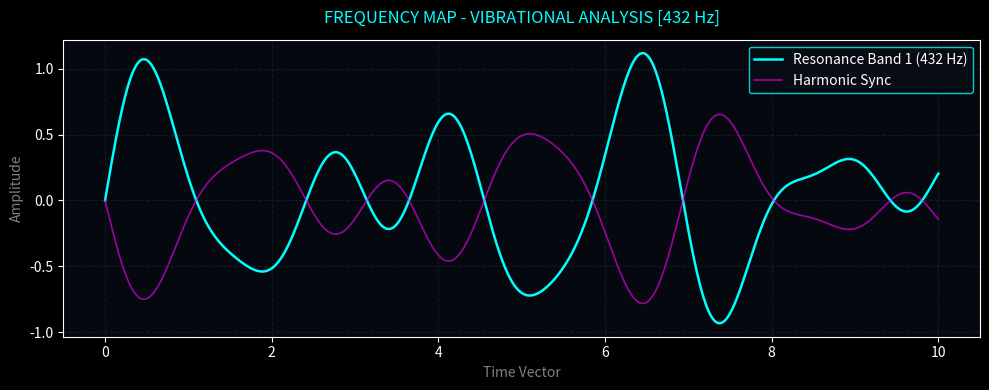

Write Python code to recreate this figure.
import json
import numpy as np
import matplotlib.pyplot as plt
from dataclasses import dataclass, asdict

@dataclass
class TelemetryMetrics:
    base_frequency: str
    grid_status: str
    coherence: str
    energy_vectors: str

class QatarIslamicLibrarySystem:
    """
    Qatar Islamic Library - Geodesic Vibrational Map Engine.
    Maps architectural 3D wireframe topology with real-time frequency dynamics.
    """
    def __init__(self):
        self.system_title = "QATAR ISLAMIC LIBRARY - GEODESIC VIBRATIONAL MAP"
        self.telemetry = TelemetryMetrics(
            base_frequency="432 Hz",
            grid_status="OPTIMAL",
            coherence="98%",
            energy_vectors="ALIGNED"
        )
        self.resonance_bands = {
            "resonance_band_1": "Active Harmonic Sync",
            "sacred_geometry_grid": "Metatron & Golden Spiral Matrix",
            "architectural_nodes": ["Central Dome", "Outer Archways", "Subterranean Enclave"]
        }

    def get_system_telemetry(self) -> dict:
        return {
            "title": self.system_title,
            "telemetry_data": asdict(self.telemetry),
            "resonance_mapping": self.resonance_bands
        }

    def render_frequency_wave(self, output_file="qatar_library_frequency_map.png"):
        """Renders the dark-mode cyan frequency wave matching the UI monitor."""
        plt.style.use('dark_background')
        fig, ax = plt.subplots(figsize=(10, 4))
        fig.patch.set_facecolor('#080c14')
        ax.set_facecolor('#05080f')

        # Generate 432 Hz Synthetic Harmonic Wave Data
        x = np.linspace(0, 10, 1000)
        y = np.sin(2 * np.pi * 0.432 * x) * np.cos(0.5 * x) + 0.2 * np.sin(5 * x)

        ax.plot(x, y, color='cyan', linewidth=1.8, label='Resonance Band 1 (432 Hz)')
        ax.plot(x, -y * 0.7, color='magenta', alpha=0.6, linewidth=1.2, label='Harmonic Sync')

        ax.set_title("FREQUENCY MAP - VIBRATIONAL ANALYSIS [432 Hz]", color='cyan', fontsize=12, pad=12)
        ax.set_xlabel("Time Vector", color='gray')
        ax.set_ylabel("Amplitude", color='gray')
        ax.grid(True, color='#112233', linestyle='--', alpha=0.7)
        ax.legend(loc="upper right", facecolor='#080c14', edgecolor='cyan')

        plt.tight_layout()
        plt.savefig(output_file, dpi=300, facecolor='#080c14')
        plt.close()
        return output_file

if __name__ == "__main__":
    system = QatarIslamicLibrarySystem()
    print("=== " + system.system_title + " ===")
    print(json.dumps(system.get_system_telemetry(), indent=2))
    
    saved_img = system.render_frequency_wave()
    print(f"\nFrequency visualization saved as: {saved_img}")
